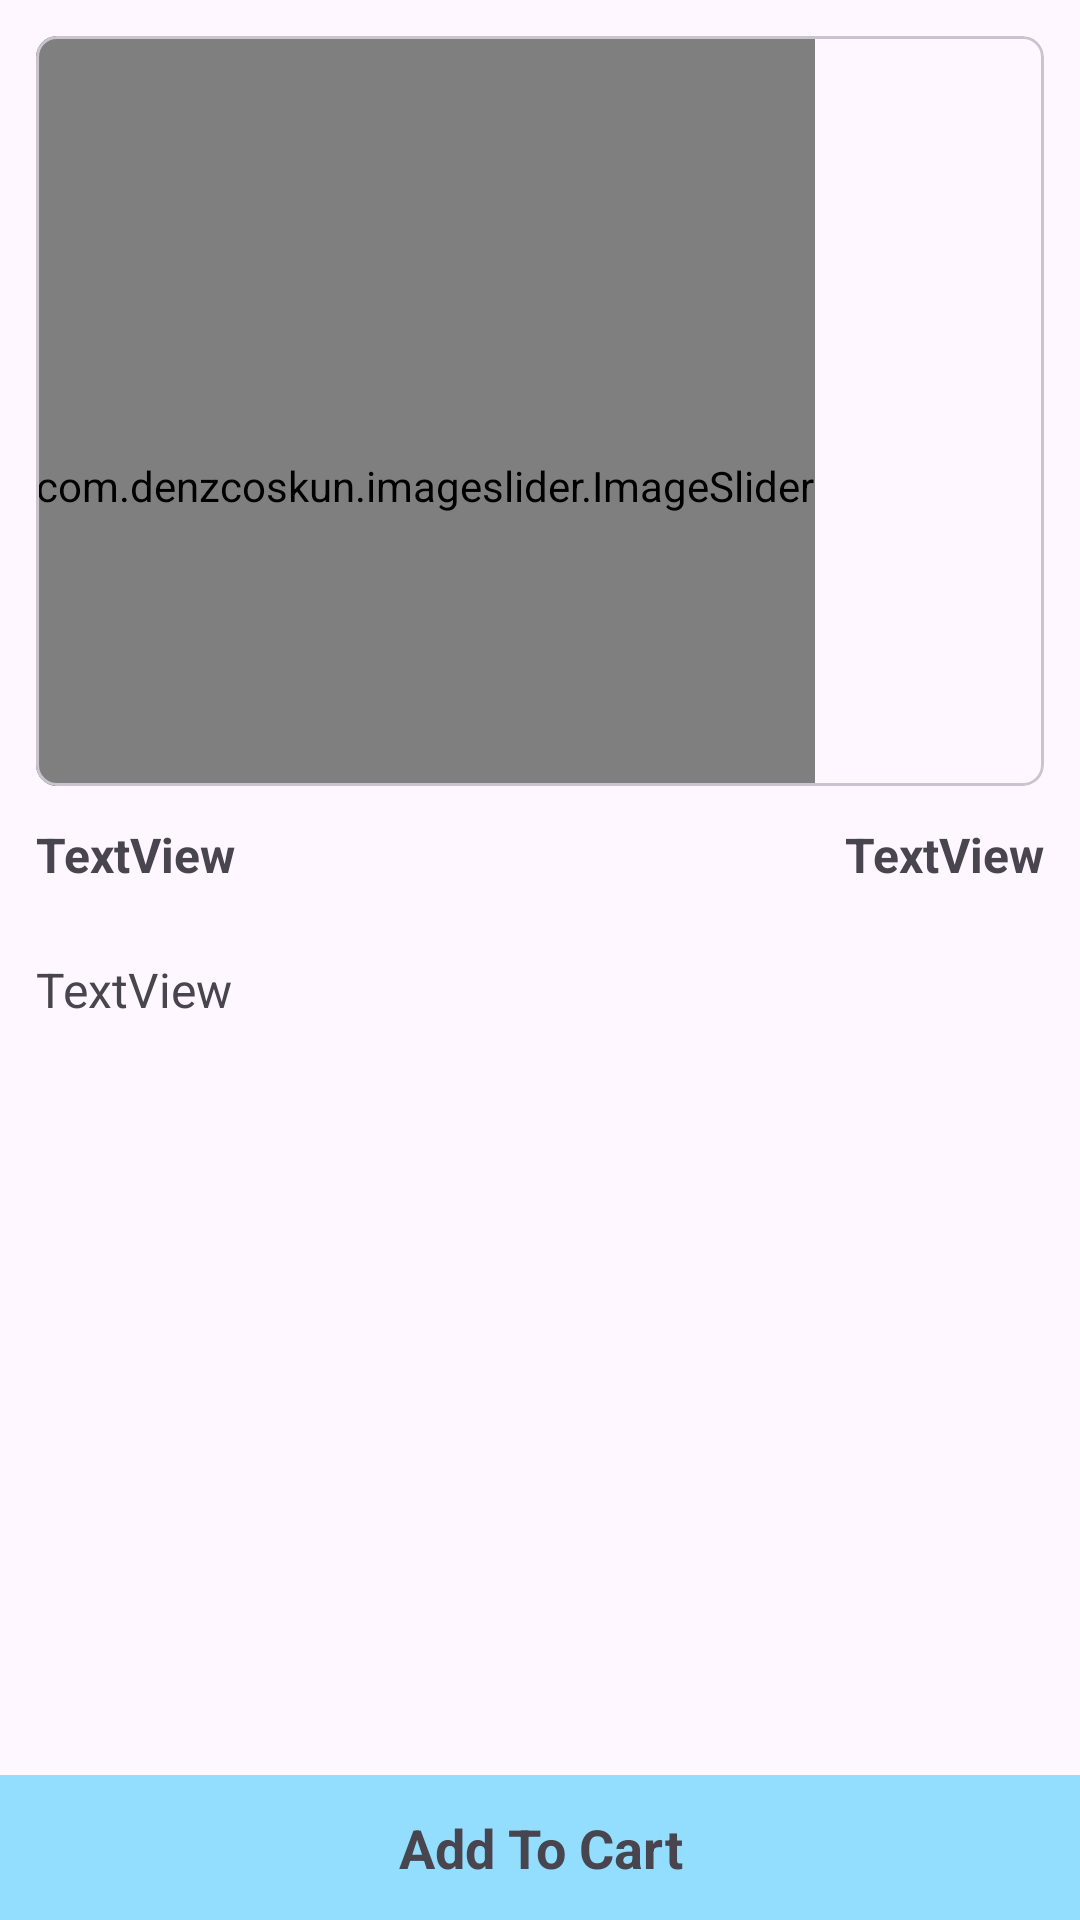

Layout XML and referenced resources for this Android screen:
<!-- AndroidManifest.xml: application theme Theme.GG -->
<!-- res/layout/activity_product_details.xml -->
<?xml version="1.0" encoding="utf-8"?>
<androidx.constraintlayout.widget.ConstraintLayout xmlns:android="http://schemas.android.com/apk/res/android"
    xmlns:app="http://schemas.android.com/apk/res-auto"
    xmlns:tools="http://schemas.android.com/tools"
    android:layout_width="match_parent"
    android:layout_height="match_parent"
    tools:context=".activity.ProductDetailsActivity">

    <com.google.android.material.card.MaterialCardView
        android:id="@+id/materialCardView"
        android:layout_width="match_parent"
        android:layout_height="250dp"
        android:layout_margin="12dp"
        app:cardCornerRadius="7dp"
        app:layout_constraintEnd_toEndOf="parent"
        app:layout_constraintStart_toStartOf="parent"
        app:layout_constraintTop_toTopOf="parent">

        <com.denzcoskun.imageslider.ImageSlider
            android:id="@+id/image_slider"
            android:layout_width="wrap_content"
            android:layout_height="300dp"
            app:iss_auto_cycle="true"
            app:iss_delay="1000"
            app:iss_period="1000"
            app:iss_text_align="CENTER" />

    </com.google.android.material.card.MaterialCardView>

    <TextView
        android:id="@+id/textView3"
        android:layout_width="0dp"
        android:layout_height="wrap_content"
        android:layout_marginStart="12dp"
        android:layout_marginTop="12dp"
        android:layout_marginEnd="12dp"
        android:text="TextView"
        android:textSize="16sp"
        android:textStyle="bold"
        app:layout_constraintEnd_toStartOf="@+id/textView7"
        app:layout_constraintStart_toStartOf="parent"
        app:layout_constraintTop_toBottomOf="@+id/materialCardView" />

    <TextView
        android:id="@+id/textView7"
        android:layout_width="wrap_content"
        android:layout_height="wrap_content"
        android:layout_marginTop="12dp"
        android:text="TextView"
        android:textSize="16sp"
        android:textStyle="bold"
        android:layout_marginEnd="12dp"
        app:layout_constraintEnd_toEndOf="parent"
        app:layout_constraintTop_toBottomOf="@+id/materialCardView" />

    <TextView
        android:id="@+id/textView8"
        android:layout_width="0dp"
        android:layout_height="0dp"
        android:layout_marginHorizontal="12dp"
        android:layout_marginTop="45dp"
        android:text="TextView"
        android:textSize="16sp"
        app:layout_constraintBottom_toTopOf="@+id/textView9"
        app:layout_constraintEnd_toEndOf="parent"
        app:layout_constraintStart_toStartOf="parent"
        app:layout_constraintTop_toTopOf="@+id/textView3"
        app:layout_goneMarginTop="18dp" />

    <TextView
        android:id="@+id/textView9"
        android:layout_width="0dp"
        android:layout_height="wrap_content"
        android:text="Add To Cart"
        android:background="@color/color_primary"
        android:padding="12dp"
        android:textSize="18sp"
        android:textStyle="bold"
        android:gravity="center"
        app:layout_constraintBottom_toBottomOf="parent"
        app:layout_constraintEnd_toEndOf="parent"
        app:layout_constraintStart_toStartOf="parent" />

</androidx.constraintlayout.widget.ConstraintLayout>
<!-- resources referenced by this layout -->
<resources>
  <color name="color_primary">#93DDFF</color>
  <style name="Theme.GG" parent="Base.Theme.GG" />
  <style name="Base.Theme.GG" parent="Theme.Material3.DayNight.NoActionBar">
          
          
      </style>
</resources>
